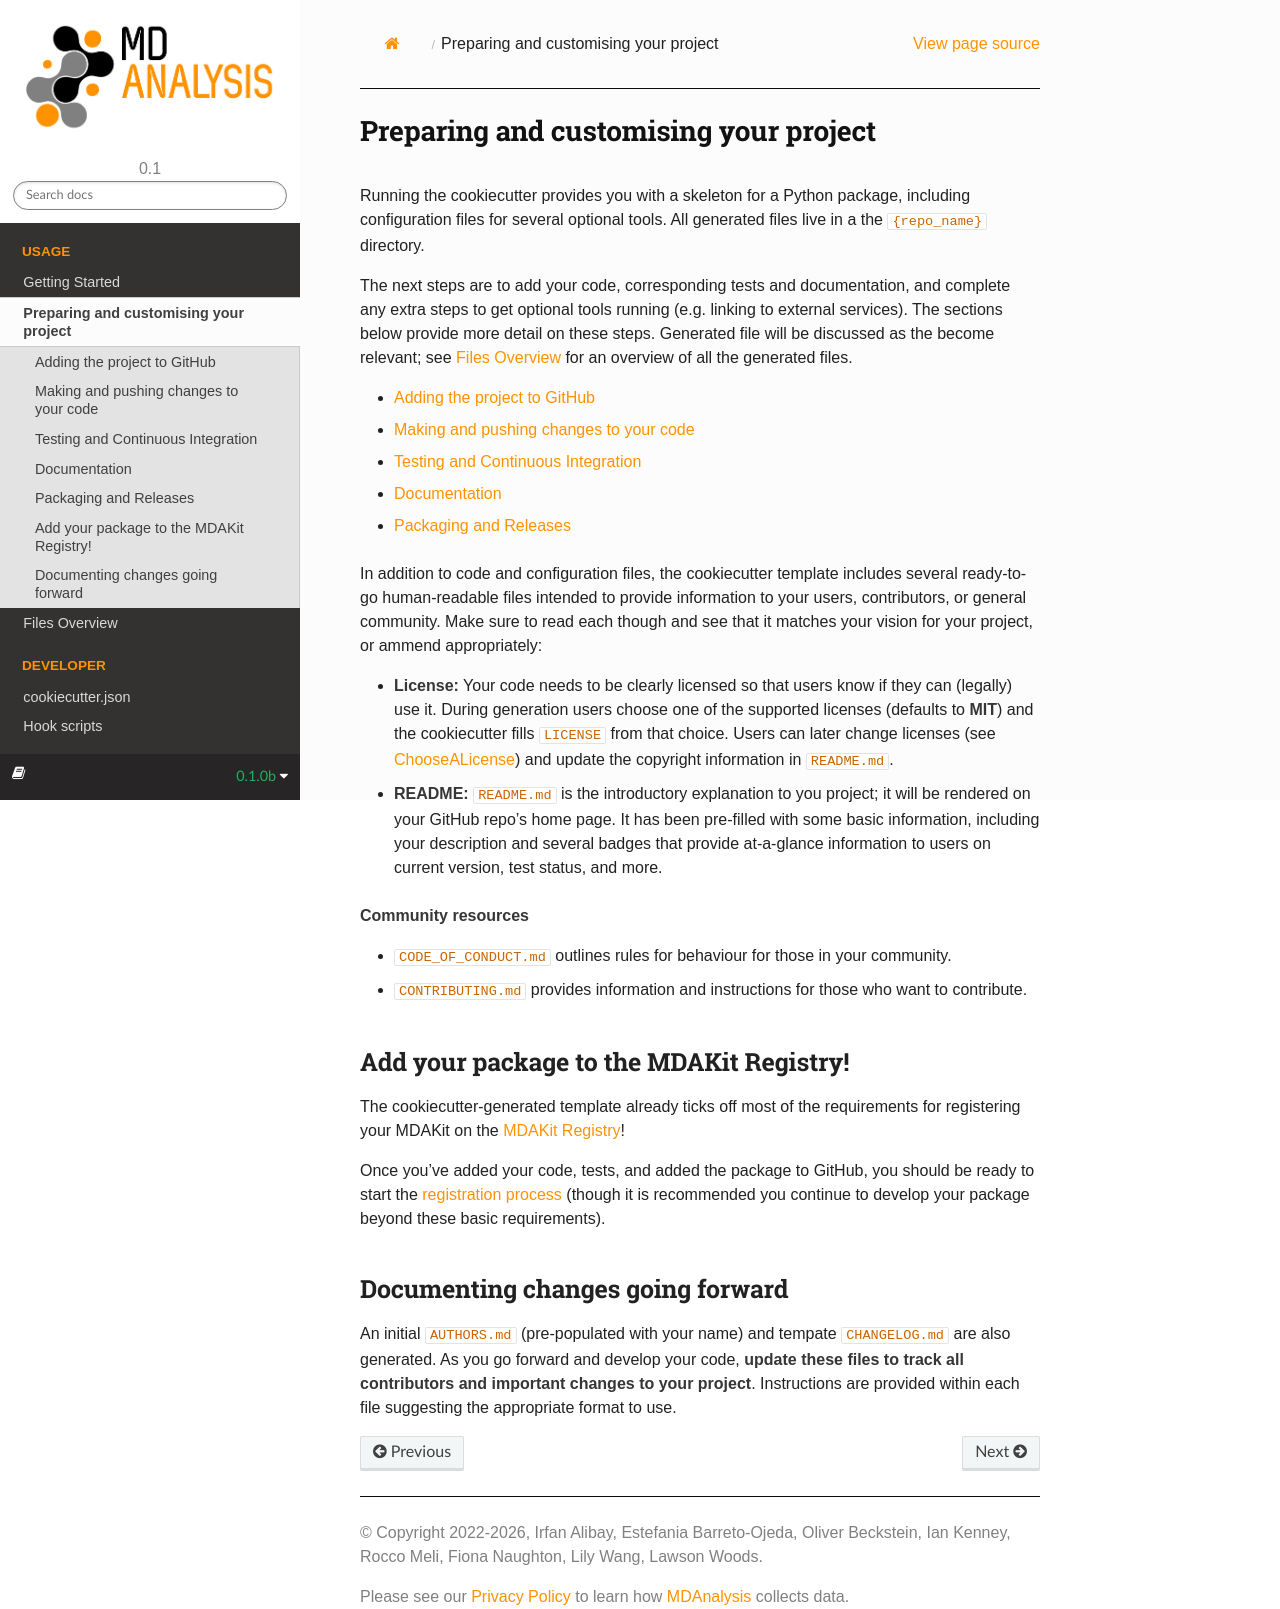

repository: MDAnalysis/cookiecutter-mdakit · page: customising.html · generator: sphinx

.. _customising-label:

Preparing and customising your project
######################################
Running the cookiecutter provides you with a skeleton for a Python package, 
including configuration files for several optional tools.  All generated files 
live in a the ``{repo_name}`` directory.

The next steps are to add your code, corresponding tests and documentation, 
and complete any extra steps to get optional tools running (e.g. linking to 
external services). The sections below provide more detail on these steps. 
Generated file will be discussed as the become relevant; see 
:ref:`files-label` for an overview of all the generated files.

.. toctree::
   :maxdepth: 1
   
   customising/github
   customising/code
   customising/tests
   customising/documentation
   customising/packaging


In addition to code and configuration files, the cookiecutter template 
includes several ready-to-go human-readable files intended to provide 
information to your users, contributors, or general community. Make sure to 
read each though and see that it matches your vision for your project, or 
ammend appropriately:

.. _general-info:

* **License:** Your code needs to be clearly licensed so that users know if 
  they can (legally) use it. During generation users choose one of the supported licenses
  (defaults to **MIT**) and the cookiecutter fills ``LICENSE`` from that choice. 
  Users can later change licenses (see `ChooseALicense <https://choosealicense.com/>`_) 
  and update the copyright information in ``README.md``.

* **README:** ``README.md`` is the introductory explanation to you project; it
  will be rendered on your GitHub repo's home page. It has been pre-filled with 
  some basic information, including your description and several badges that 
  provide at-a-glance information to users on current version, test status, and more.

.. _community-resources:

**Community resources**

* ``CODE_OF_CONDUCT.md`` outlines rules for behaviour for those in your community.
* ``CONTRIBUTING.md`` provides information and instructions for those who want to contribute.



Add your package to the MDAKit Registry!
========================================
The cookiecutter-generated template already ticks off most of the requirements
for registering your MDAKit on the `MDAKit Registry <https://mdakits.mdanalysis.org/>`_!

Once you've added your code, tests, and added the package to GitHub, you should
be ready to start the `registration process <https://mdakits.mdanalysis.org/addingakit.html>`_
(though it is recommended you continue to develop your package beyond these 
basic requirements).

.. _documenting-changes:

Documenting changes going forward
=================================
An initial ``AUTHORS.md`` (pre-populated with your name)  and tempate 
``CHANGELOG.md``  are also generated. As you go forward and develop your code, 
**update these files to track all contributors and important changes to your 
project**. Instructions are provided within each file suggesting the appropriate
format to use.
